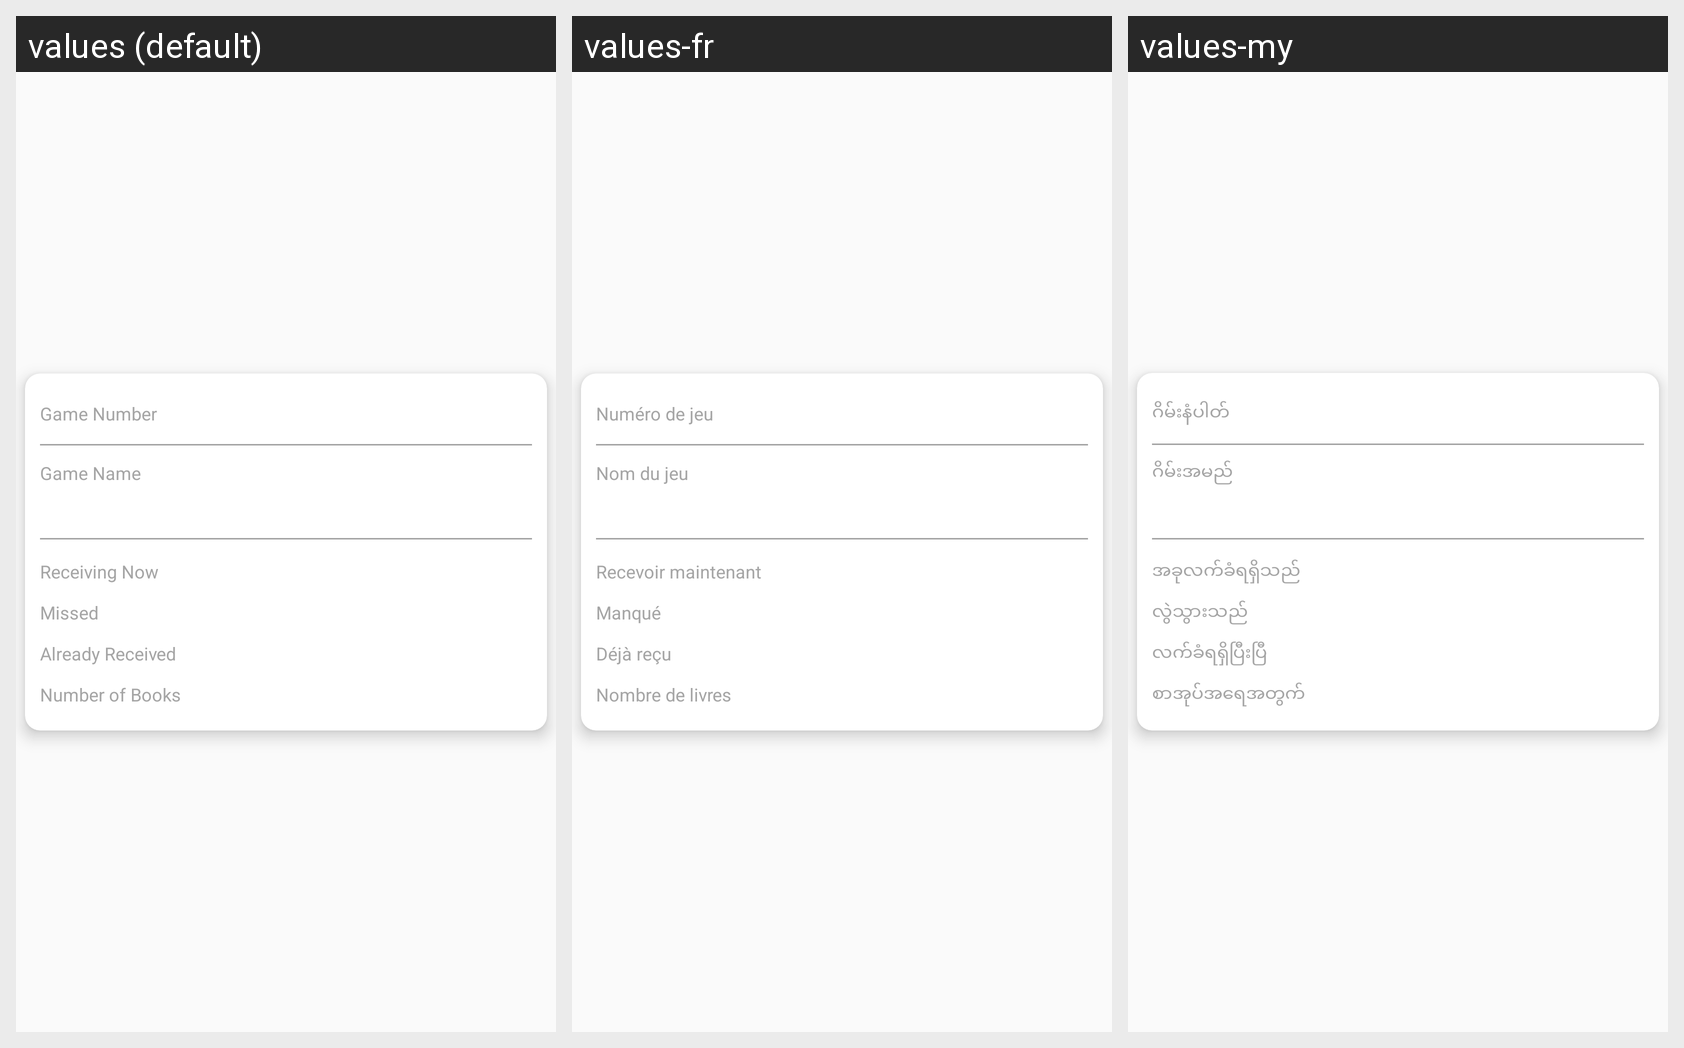

This grid shows one Android layout under several languages. Give, for every string resource on the screen, its name, the default text and each shown locale's text.
Android screen res/layout/challan_row.xml rendered under 3 locales, left to right: values (default), values-fr, values-my. Device: Nexus 5 (rendered at 1080×1920; each locale shown at half size, 540×960, under a caption strip naming it); theme AppTheme.
Other locales in the repository, not shown: values-ar, values-th, values-uk.
Strings drawn on this screen, with the default value and each locale's value (text and hints the layout hard-codes, and strings that could not be matched under every locale, appear in the picture but are not listed):

game_number
  values: Game Number
  values-fr: Numéro de jeu
  values-my: ဂိမ်းနံပါတ်

game_name
  values: Game Name
  values-fr: Nom du jeu
  values-my: ဂိမ်းအမည်

receiving_now
  values: Receiving Now
  values-fr: Recevoir maintenant
  values-my: အခုလက်ခံရရှိသည်

missed
  values: Missed
  values-fr: Manqué
  values-my: လွဲသွားသည်

already_received
  values: Already Received
  values-fr: Déjà reçu
  values-my: လက်ခံရရှိပြီးပြီ

number_of_packs
  values: Number of Books
  values-fr: Nombre de livres
  values-my: စာအုပ်အရေအတွက်
